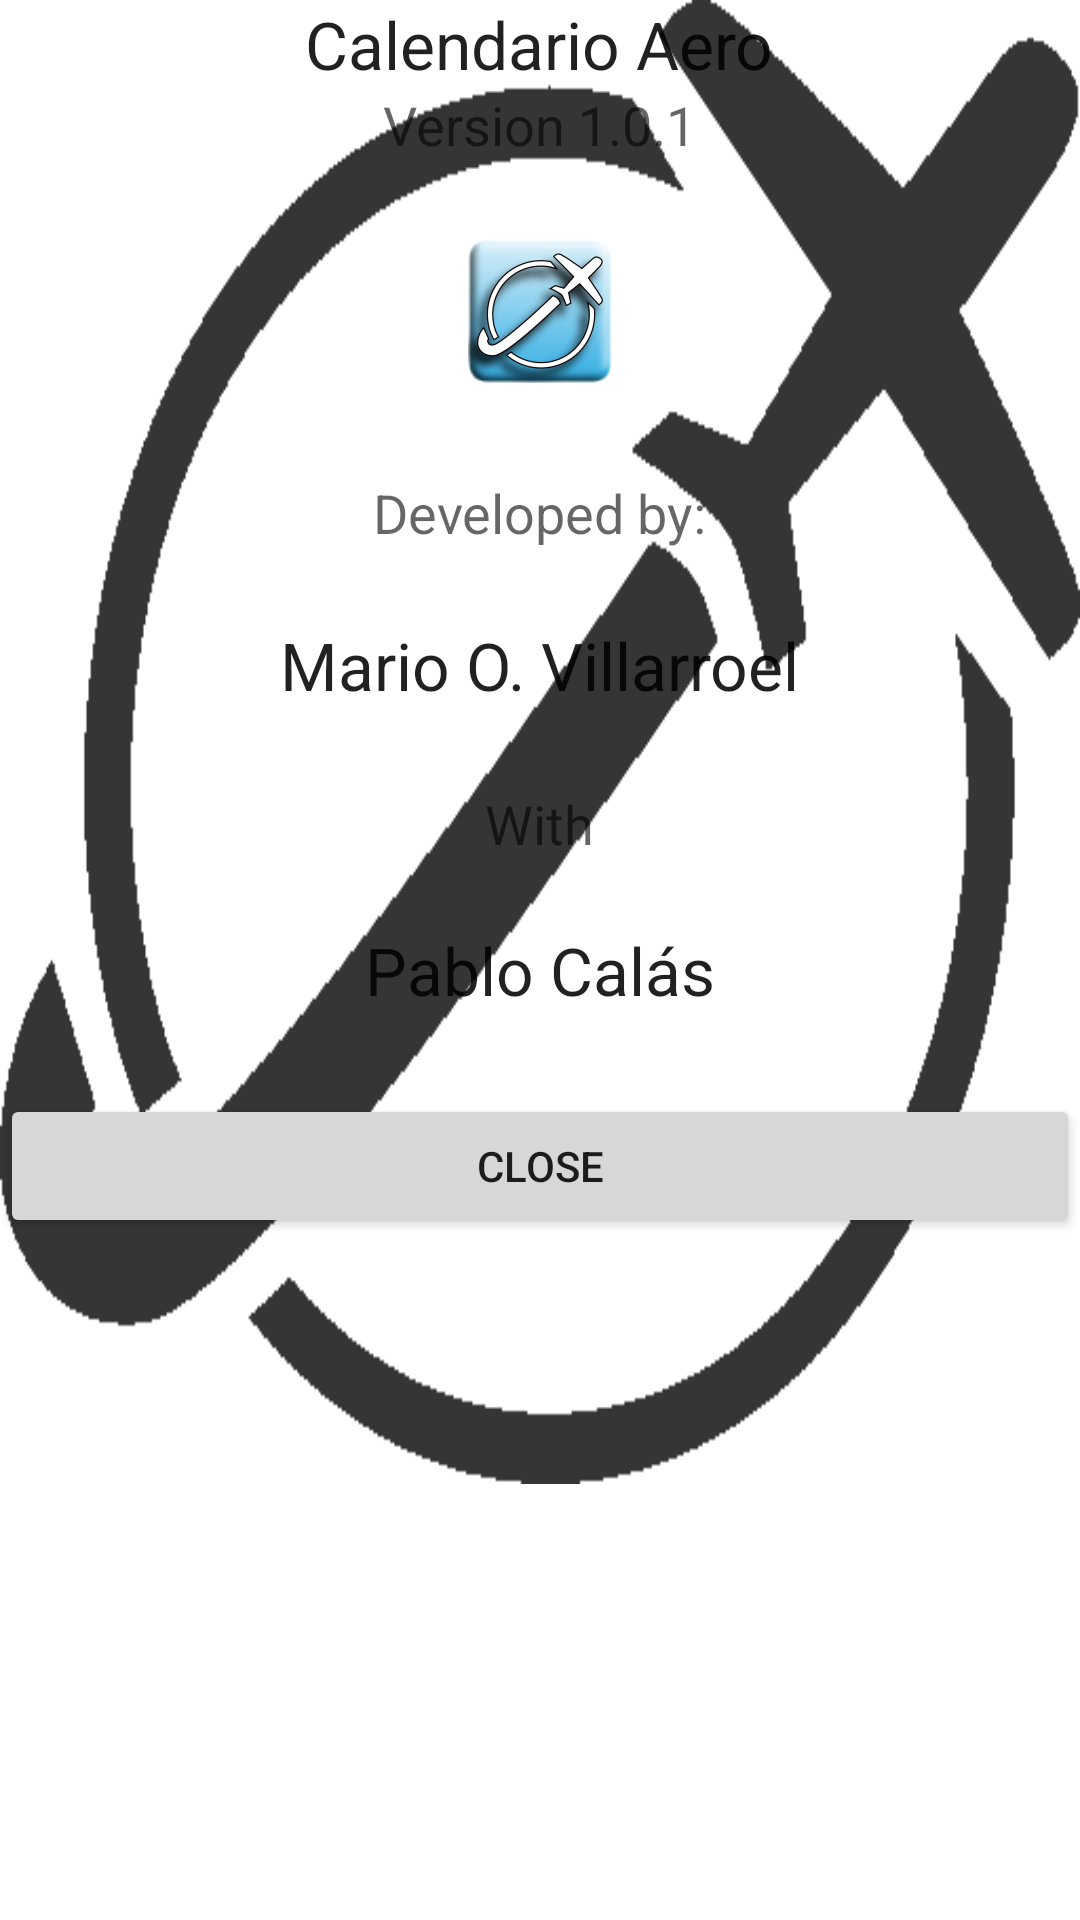

The Android layout XML behind this screen, and the referenced resources:
<!-- AndroidManifest.xml: fallback theme Theme.MaterialComponents.DayNight.NoActionBar -->
<!-- res/layout/aboutus.xml -->
<?xml version="1.0" encoding="utf-8"?>

<ScrollView xmlns:android="http://schemas.android.com/apk/res/android"
    android:id="@+id/aboutscrview"
    android:layout_width="match_parent"
    android:layout_height="match_parent" >

    <RelativeLayout
        android:layout_width="match_parent"
        android:layout_height="match_parent"
        android:background="@drawable/fondoapp" >

        <TextView
            android:id="@+id/tviTournament"
            android:layout_width="wrap_content"
            android:layout_height="wrap_content"
            android:layout_alignParentTop="true"
            android:layout_centerHorizontal="true"
            android:text="@string/elcansoftware"
            android:textAppearance="?android:attr/textAppearanceLarge" />

        <TextView
            android:id="@+id/textView2"
            android:layout_width="wrap_content"
            android:layout_height="wrap_content"
            android:layout_below="@+id/tviTournament"
            android:layout_centerHorizontal="true"
            android:text="@string/version"
            android:textAppearance="?android:attr/textAppearanceMedium" />

        <TextView
            android:id="@+id/textView4"
            android:layout_width="wrap_content"
            android:layout_height="wrap_content"
            android:layout_below="@+id/textView3"
            android:layout_centerHorizontal="true"
            android:layout_marginTop="24dp"
            android:text="@string/developer"
            android:textAppearance="?android:attr/textAppearanceLarge" />

        <ImageView
            android:id="@+id/imageView1"
            android:layout_width="wrap_content"
            android:layout_height="wrap_content"
            android:layout_below="@+id/textView2"
            android:layout_centerHorizontal="true"
            android:layout_marginTop="26dp"
            android:contentDescription="@string/logodesc"
            android:src="@drawable/ic_launcher" />

        <LinearLayout
            android:id="@+id/LinearLayout3a"
            android:layout_width="match_parent"
            android:layout_height="wrap_content"
            android:layout_below="@+id/btnAboutClose"
            android:layout_centerHorizontal="true"
            android:layout_marginTop="82dp"
            android:orientation="vertical" >
        </LinearLayout>

        <Button
            android:id="@+id/btnAboutClose"
            android:layout_width="match_parent"
            android:layout_height="wrap_content"
            android:layout_alignParentLeft="true"
            android:layout_below="@+id/textView1"
            android:layout_marginTop="78dp"
            android:text="@string/close" />

        <TextView
            android:id="@+id/tvNotes"
            android:layout_width="wrap_content"
            android:layout_height="wrap_content"
            android:layout_below="@+id/textView1"
            android:layout_centerHorizontal="true"
            android:layout_marginTop="22dp"
            android:text="@string/pcalas"
            android:textAppearance="?android:attr/textAppearanceLarge" />

        <TextView
            android:id="@+id/textView1"
            android:layout_width="wrap_content"
            android:layout_height="wrap_content"
            android:layout_below="@+id/textView4"
            android:layout_centerHorizontal="true"
            android:layout_marginTop="26dp"
            android:text="@string/with"
            android:textAppearance="?android:attr/textAppearanceMedium" />

        <TextView
            android:id="@+id/textView3"
            android:layout_width="wrap_content"
            android:layout_height="wrap_content"
            android:layout_below="@+id/imageView1"
            android:layout_centerHorizontal="true"
            android:layout_marginTop="31dp"
            android:text="@string/developedby"
            android:textAppearance="?android:attr/textAppearanceMedium" />
    </RelativeLayout>

</ScrollView>
<!-- resources referenced by this layout -->
<resources>
  <!-- drawable fondoapp: png bitmap (drawable-xhdpi, 7917 bytes) -->
  <!-- drawable ic_launcher: png bitmap (drawable-hdpi, 13372 bytes) -->
  <string name="close">Close</string>
  <string name="developedby">Developed by:</string>
  <string name="developer">Mario O. Villarroel</string>
  <string name="elcansoftware">Calendario Aero</string>
  <string name="logodesc">Application Logo</string>
  <string name="pcalas">Pablo Calás</string>
  <string name="version">Version 1.0.1</string>
  <string name="with">With</string>
</resources>
